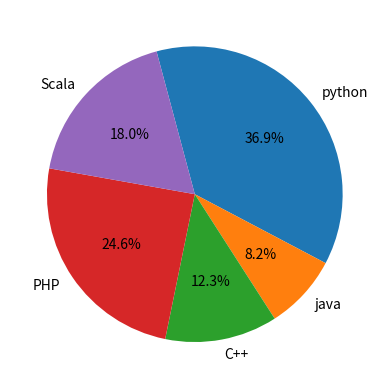

Write Python code to recreate this figure.
import matplotlib.pyplot as pyplot


labels = ("python", "java", "C++", "PHP", "Scala")
sizes = [45 , 10 , 15, 30, 22]

pyplot.pie(sizes, labels=labels, autopct='%1.1f%%', counterclock=False, startangle=105)

pyplot.show()